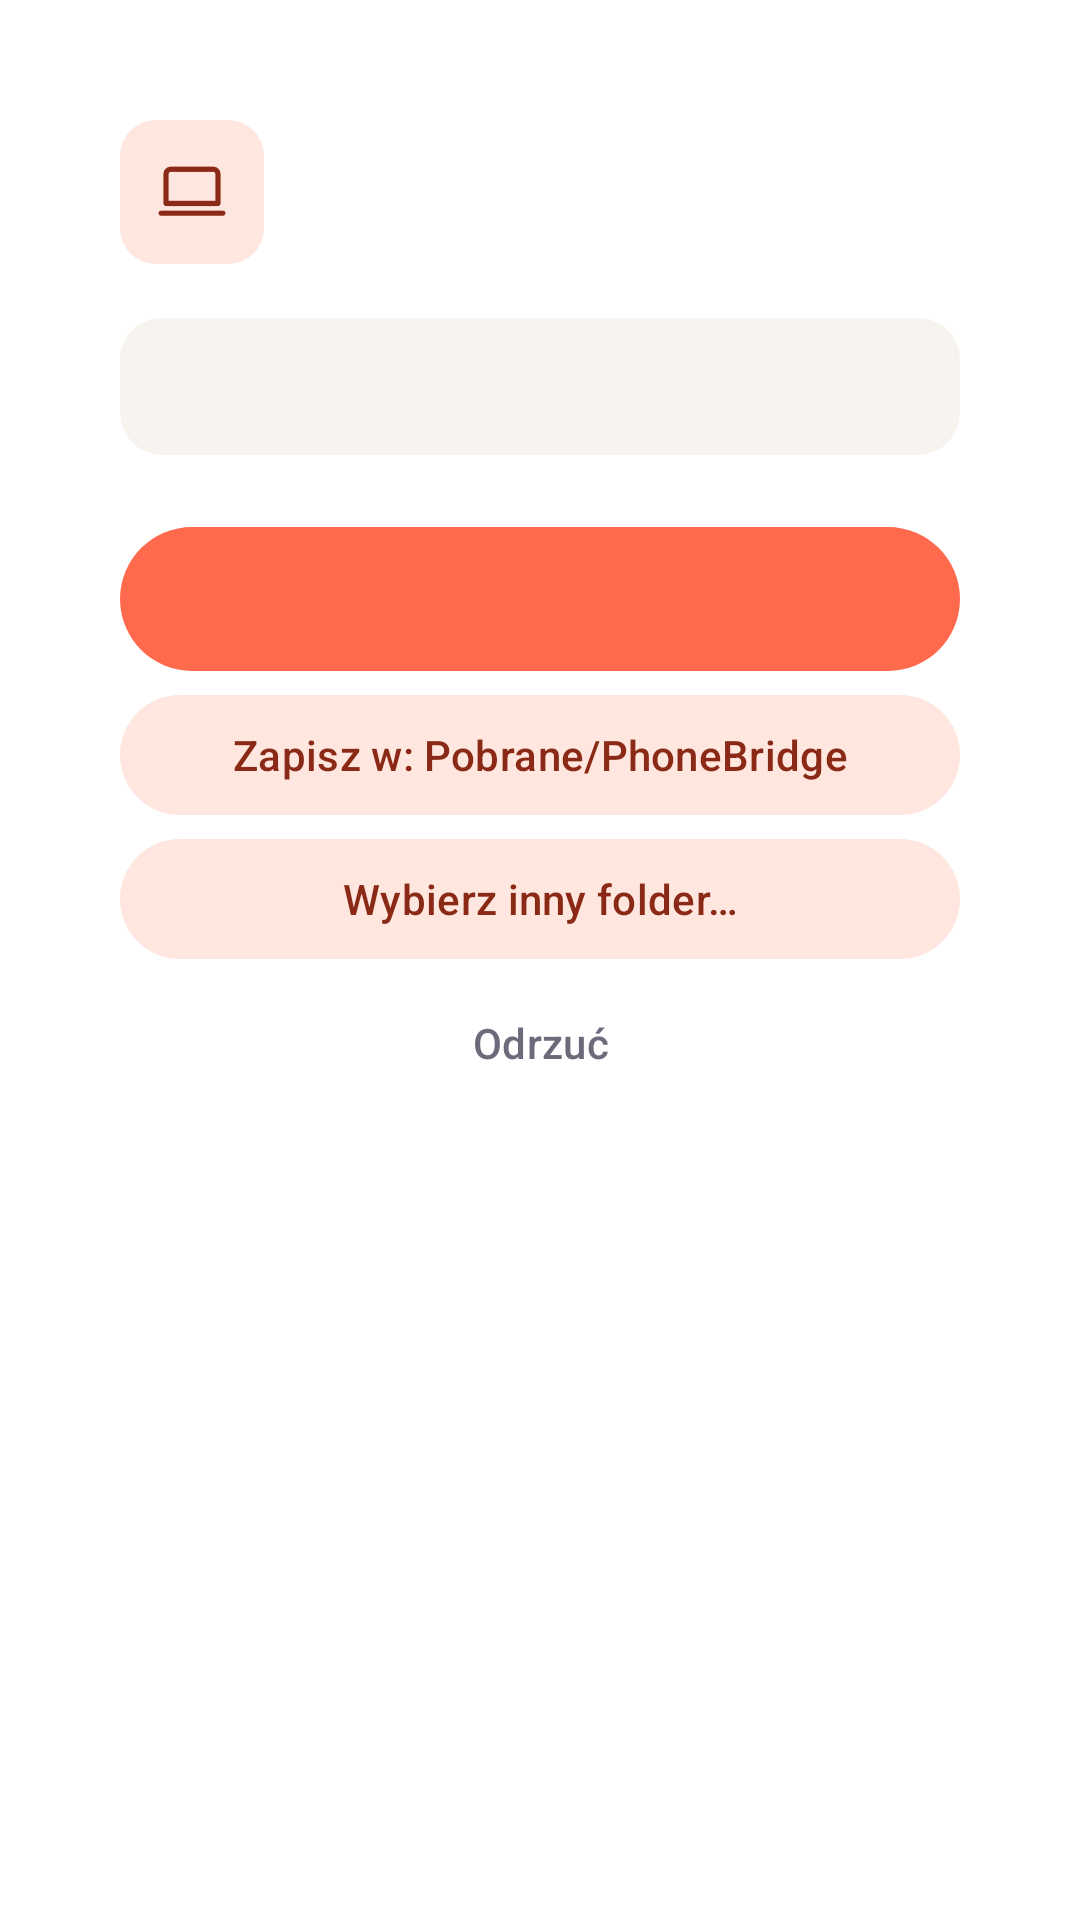

Here is an Android app screen rendered from its layout file. Give the layout XML and the strings, colors and styles it references.
<!-- AndroidManifest.xml: activity theme Theme.PhoneBridge.Dialog -->
<!-- res/layout/activity_receive.xml -->
<?xml version="1.0" encoding="utf-8"?>
<LinearLayout xmlns:android="http://schemas.android.com/apk/res/android"
    xmlns:app="http://schemas.android.com/apk/res-auto"
    android:layout_width="match_parent"
    android:layout_height="wrap_content"
    android:orientation="vertical"
    android:padding="24dp">

    <LinearLayout
        android:layout_width="match_parent"
        android:layout_height="wrap_content"
        android:gravity="center_vertical"
        android:orientation="horizontal">

        <FrameLayout
            android:layout_width="48dp"
            android:layout_height="48dp"
            android:background="@drawable/bg_tile_soft">

            <ImageView
                android:layout_width="26dp"
                android:layout_height="26dp"
                android:layout_gravity="center"
                android:importantForAccessibility="no"
                android:src="@drawable/ic_laptop"
                app:tint="@color/on_coral_soft" />
        </FrameLayout>

        <LinearLayout
            android:layout_width="0dp"
            android:layout_height="wrap_content"
            android:layout_marginStart="14dp"
            android:layout_weight="1"
            android:orientation="vertical">

            <TextView
                android:id="@+id/title"
                android:layout_width="match_parent"
                android:layout_height="wrap_content"
                android:fontFamily="sans-serif-medium"
                android:textColor="@color/text_primary"
                android:textSize="19sp" />

            <TextView
                android:id="@+id/summary"
                android:layout_width="match_parent"
                android:layout_height="wrap_content"
                android:textColor="@color/text_muted" />
        </LinearLayout>
    </LinearLayout>

    <TextView
        android:id="@+id/fileList"
        android:layout_width="match_parent"
        android:layout_height="wrap_content"
        android:layout_marginTop="18dp"
        android:background="@drawable/bg_box"
        android:lineSpacingExtra="4dp"
        android:padding="14dp"
        android:textColor="@color/text_primary"
        android:textSize="13sp" />

    <Button
        android:id="@+id/acceptButton"
        style="@style/Widget.Material3.Button"
        android:layout_width="match_parent"
        android:layout_height="56dp"
        android:layout_marginTop="20dp" />

    <Button
        android:id="@+id/downloadsButton"
        style="@style/Widget.Material3.Button.TonalButton"
        android:layout_width="match_parent"
        android:layout_height="wrap_content"
        android:text="@string/save_to_downloads" />

    <Button
        android:id="@+id/otherFolderButton"
        style="@style/Widget.Material3.Button.TonalButton"
        android:layout_width="match_parent"
        android:layout_height="wrap_content"
        android:text="@string/other_folder" />

    <Button
        android:id="@+id/rejectButton"
        style="@style/Widget.Material3.Button.TextButton"
        android:layout_width="match_parent"
        android:layout_height="wrap_content"
        android:text="@string/reject"
        android:textColor="@color/text_muted" />
</LinearLayout>
<!-- resources referenced by this layout -->
<resources>
  <color name="on_coral_soft">#8A2A16</color>
  <color name="text_muted">#6E6A7C</color>
  <color name="text_primary">#1C1B29</color>
  <!-- drawable bg_box (drawable) -->
  <?xml version="1.0" encoding="utf-8"?>
  <shape xmlns:android="http://schemas.android.com/apk/res/android" android:shape="rectangle">
      <solid android:color="@color/sand" />
      <corners android:radius="14dp" />
  </shape>
  <!-- drawable bg_tile_soft (drawable) -->
  <?xml version="1.0" encoding="utf-8"?>
  <shape xmlns:android="http://schemas.android.com/apk/res/android" android:shape="rectangle">
      <solid android:color="@color/coral_soft" />
      <corners android:radius="12dp" />
  </shape>
  <!-- drawable ic_laptop (drawable) -->
  <?xml version="1.0" encoding="utf-8"?>
  <vector xmlns:android="http://schemas.android.com/apk/res/android"
      android:width="24dp"
      android:height="24dp"
      android:viewportWidth="24"
      android:viewportHeight="24">
      <path
          android:pathData="M5.5,5h13a1.5,1.5 0,0 1,1.5 1.5v9h-16v-9a1.5,1.5 0,0 1,1.5 -1.5zM2.5,18.5h19"
          android:strokeLineCap="round"
          android:strokeLineJoin="round"
          android:strokeWidth="1.6"
          android:strokeColor="#FF000000" />
  </vector>
  <string name="other_folder">Wybierz inny folder…</string>
  <string name="reject">Odrzuć</string>
  <string name="save_to_downloads">Zapisz w: Pobrane/PhoneBridge</string>
  <style name="Theme.PhoneBridge.Dialog" parent="Theme.Material3.DayNight.Dialog">
          <item name="colorPrimary">@color/coral</item>
          <item name="colorOnPrimary">#FFFFFF</item>
          <item name="colorPrimaryContainer">@color/coral_soft</item>
          <item name="colorOnPrimaryContainer">@color/on_coral_soft</item>
          <item name="colorSecondaryContainer">@color/coral_soft</item>
          <item name="colorOnSecondaryContainer">@color/on_coral_soft</item>
          <item name="colorSurface">@color/surface_card</item>
          <item name="colorOnSurface">@color/text_primary</item>
          <item name="colorOnSurfaceVariant">@color/text_muted</item>
          <item name="colorSurfaceContainerHigh">@color/surface_card</item>
          <item name="colorOutline">@color/text_muted</item>
          <item name="windowNoTitle">true</item>
          <item name="android:windowMinWidthMajor">90%</item>
          <item name="android:windowMinWidthMinor">90%</item>
      </style>
  <color name="sand">#F7F3EE</color>
  <color name="coral_soft">#FFE6DF</color>
  <color name="coral">#FF6A4D</color>
  <color name="surface_card">#FFFFFF</color>
</resources>
